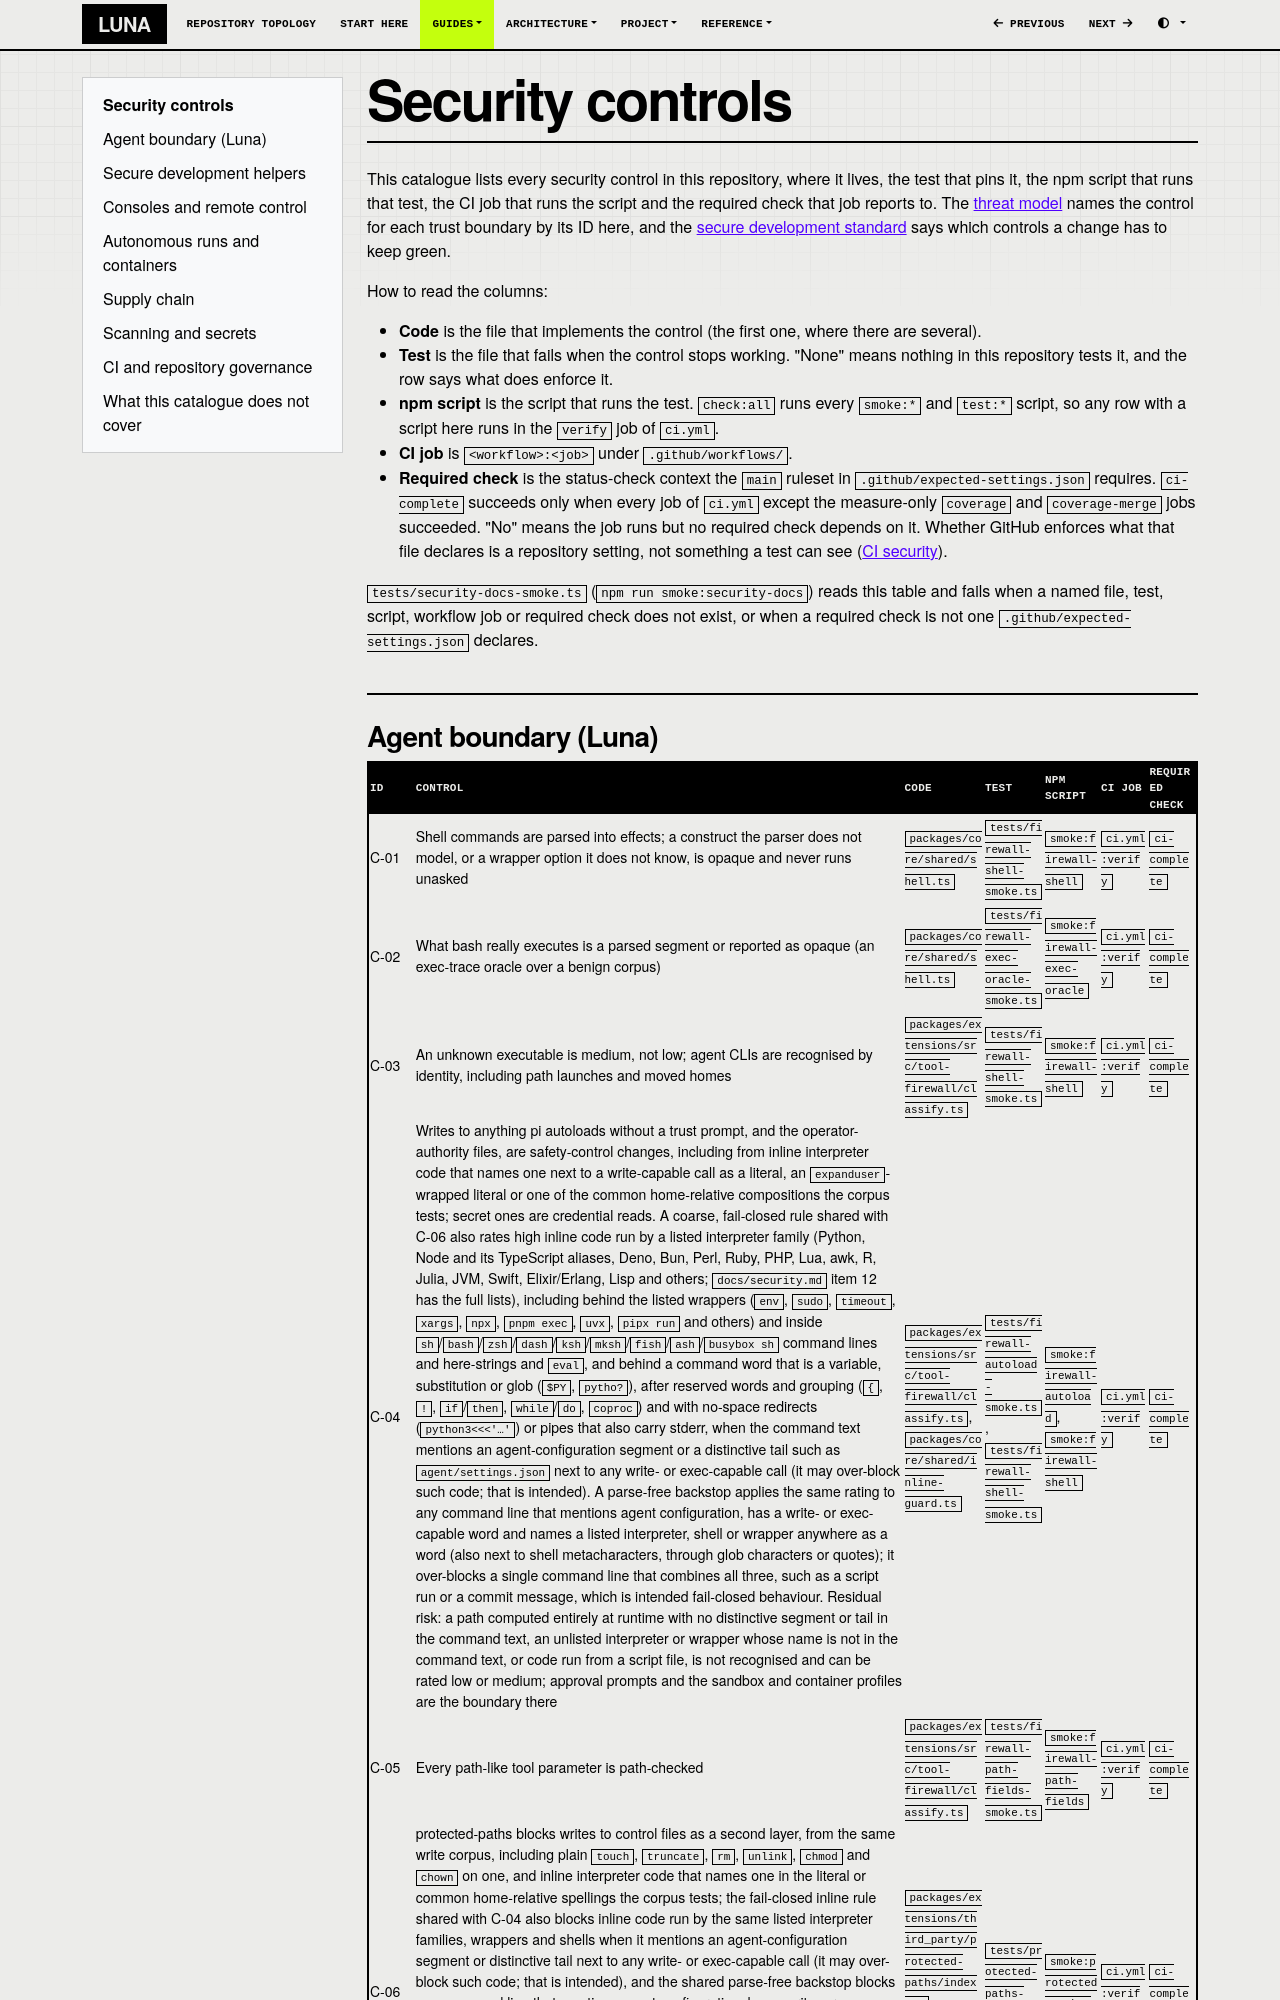

repository: SATUNIX/luna · page: security-controls/index.html · generator: mkdocs

# Security controls

This catalogue lists every security control in this repository, where it lives, the test that
pins it, the npm script that runs that test, the CI job that runs the script and the required
check that job reports to. The [threat model](threat-model.md) names the control for each trust
boundary by its ID here, and the [secure development standard](security-standard.md) says which
controls a change has to keep green.

How to read the columns:

- **Code** is the file that implements the control (the first one, where there are several).
- **Test** is the file that fails when the control stops working. "None" means nothing in this
  repository tests it, and the row says what does enforce it.
- **npm script** is the script that runs the test. `check:all` runs every `smoke:*` and `test:*`
  script, so any row with a script here runs in the `verify` job of `ci.yml`.
- **CI job** is `<workflow>:<job>` under `.github/workflows/`.
- **Required check** is the status-check context the `main` ruleset in
  `.github/expected-settings.json` requires. `ci-complete` succeeds only when every job of
  `ci.yml` except the measure-only `coverage` and `coverage-merge` jobs succeeded. "No" means the job runs but no required check depends on it. Whether GitHub
  enforces what that file declares is a repository setting, not something a test can see
  ([CI security](ci-security.md#repository-settings)).

`tests/security-docs-smoke.ts` (`npm run smoke:security-docs`) reads this table and fails when a
named file, test, script, workflow job or required check does not exist, or when a required
check is not one `.github/expected-settings.json` declares.
